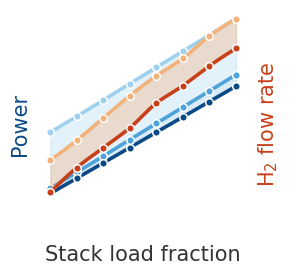

Write Python code to recreate this figure.
import numpy as np
import matplotlib.pyplot as plt
from scipy.interpolate import PchipInterpolator

frac = np.array([0.3, 0.4, 0.5, 0.6, 0.7, 0.8, 0.9, 1.0])

pdc   = np.array([15.6, 20.8, 26.0, 31.2, 36.4, 41.6, 46.8, 52.0])
psmps = np.array([17.4, 22.8, 28.3, 33.9, 39.4, 44.9, 50.4, 55.9])
ptot  = np.array([36.4, 41.8, 47.3, 52.9, 58.4, 63.9, 69.4, 74.9])

mh2g  = np.array([0.32, 0.40, 0.49, 0.58, 0.66, 0.73, 0.82, 0.89])
mh2n  = np.array([0.19, 0.29, 0.37, 0.45, 0.55, 0.62, 0.70, 0.77])

x_fine = np.linspace(frac.min(), frac.max(), 400)

power_series = [
    (ptot,  r"$P_{ac,total}$",  "#9FD0EE"),
    (psmps, r"$P_{ac,smps}$",   "#4FA3D8"),
    (pdc,   r"$P_{dc,stack}$",  "#0B4A85"),
]
flow_series = [
    (mh2g, r"$\dot{m}_{H_2,gross}$", "#F2B27A"),
    (mh2n, r"$\dot{m}_{H_2,net}$",   "#C8401A"),
]

plt.rcParams["font.family"] = "DejaVu Sans"

fig, ax1 = plt.subplots(figsize=(3, 3))
ax2 = ax1.twinx()
fig.patch.set_alpha(0)
ax1.patch.set_alpha(0)

pchip = {}
for data, label, color in power_series + flow_series:
    pchip[label] = PchipInterpolator(frac, data)(x_fine)

# loss bands: gap between successive series carries physical meaning
ax1.fill_between(x_fine, pchip[r"$P_{dc,stack}$"], pchip[r"$P_{ac,smps}$"],
                  color="#4FA3D8", alpha=0.22, zorder=1)
ax1.fill_between(x_fine, pchip[r"$P_{ac,smps}$"], pchip[r"$P_{ac,total}$"],
                  color="#9FD0EE", alpha=0.30, zorder=1)
ax2.fill_between(x_fine, pchip[r"$\dot{m}_{H_2,net}$"], pchip[r"$\dot{m}_{H_2,gross}$"],
                  color="#F2B27A", alpha=0.35, zorder=1)

p_handles, f_handles = [], []
for data, label, color in power_series:
    line, = ax1.plot(x_fine, pchip[label], color=color, lw=2.6, zorder=3,
                      solid_capstyle="round", label=label)
    ax1.scatter(frac, data, s=30, facecolor=color, edgecolor="white",
                linewidth=1.1, zorder=4)
    p_handles.append(line)

for data, label, color in flow_series:
    line, = ax2.plot(x_fine, pchip[label], color=color, lw=2.6, zorder=3,
                      solid_capstyle="round", label=label)
    ax2.scatter(frac, data, s=30, facecolor=color, edgecolor="white",
                linewidth=1.1, zorder=4)
    f_handles.append(line)

for ax in (ax1, ax2):
    ax.tick_params(left=False, right=False, bottom=False,
                    labelleft=False, labelright=False, labelbottom=False)
    for spine in ax.spines.values():
        spine.set_visible(False)
    ax.set_ylim(bottom=0)

ax1.set_xlabel("Stack load fraction", fontsize=15, labelpad=4, color="#333333")
ax1.set_ylabel("Power", fontsize=15, labelpad=8, color="#0B4A85")
ax2.set_ylabel("H$_2$ flow rate", fontsize=15, labelpad=8, color="#C8401A")

#leg = fig.legend(p_handles + f_handles,
#                  [h.get_label() for h in p_handles + f_handles],
#                  loc="upper center", bbox_to_anchor=(0.5, 1.04),
#                  ncol=5, frameon=False, fontsize=11.5,
#                  handlelength=1.6, handletextpad=0.5, columnspacing=1.4)

fig.tight_layout(rect=[0, 0, 1, 0.95])
plt.show()
